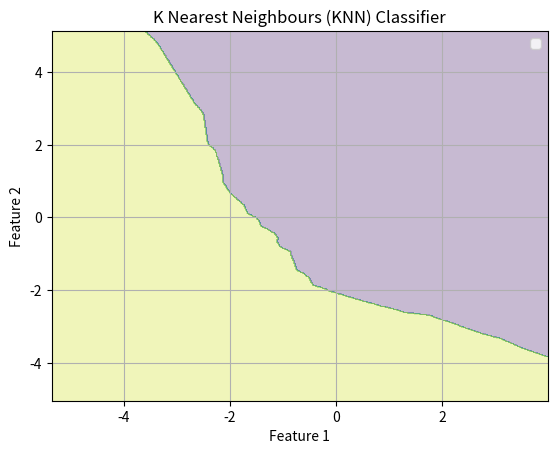

This figure's Python source:
import numpy as np
import matplotlib.pyplot as plt
from scipy.spatial import distance_matrix
from collections import Counter

num_samples = 100
class_1_mean = np.array([1.0, 1.0])
class_2_mean = np.array([-2.0, -2.0])

class_1_cov = np.array([[0.8, 0.4], [0.4, 0.8]])
class_2_cov = np.array([[0.8, -0.6], [-0.6, 0.8]])

X_class_1 = np.random.multivariate_normal(class_1_mean, class_1_cov, num_samples)
X_class_2 = np.random.multivariate_normal(class_2_mean, class_2_cov, num_samples)

X_train = np.vstack((X_class_1, X_class_2))
Y_train = np.hstack((np.zeros(num_samples), np.ones(num_samples)))

def knn(X_train, Y_train, p, k=7):
    # Calculate distances vectorized
    distances = np.linalg.norm(X_train - p, axis=1)
    # Get indices of k nearest neighbors
    k_indices = distances.argsort()[:k]
    # Get the labels of the k nearest neighbors
    k_labels = Y_train[k_indices]
    # Count occurrences and return the most common
    return Counter(k_labels).most_common(1)[0][0]

def learn(X_train, Y_train, k, mesh_data):
    return np.array([knn(X_train, Y_train, point, k) for point in mesh_data])

def main():
    x_min, x_max = X_train[:, 0].min() - 1, X_train[:, 0].max() + 1
    y_min, y_max = X_train[:, 1].min() - 1, X_train[:, 1].max() + 1
    xx, yy = np.meshgrid(np.arange(x_min, x_max, 0.02), np.arange(y_min, y_max, 0.02))
    mesh_points = np.c_[xx.ravel(), yy.ravel()]
    Z = learn(X_train, Y_train, 7, mesh_points).reshape(xx.shape)

    plt.contourf(xx, yy, Z, alpha=0.3)
    plt.xlabel('Feature 1')
    plt.ylabel('Feature 2')
    plt.title('K Nearest Neighbours (KNN) Classifier')
    plt.legend(['Class 0', 'Class 1'])
    plt.grid(True)
    plt.show()

if __name__ == "__main__":
    main()
